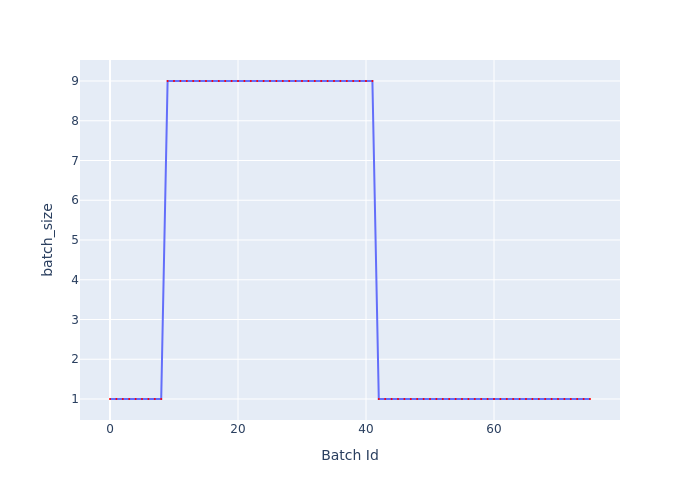

Source data for this figure (header and first rows):
Batch Id, batch_size
0, 1
1, 1
2, 1
3, 1
4, 1
5, 1
6, 1
7, 1
8, 1
9, 9
10, 9
11, 9
12, 9
13, 9
14, 9
15, 9
16, 9
17, 9
18, 9
19, 9
20, 9
21, 9
22, 9
23, 9
24, 9
25, 9
26, 9
27, 9
28, 9
29, 9
30, 9
31, 9
32, 9
33, 9
34, 9
35, 9
36, 9
37, 9
38, 9
39, 9
40, 9
41, 9
42, 1
43, 1
44, 1
45, 1
46, 1
47, 1
48, 1
49, 1
50, 1
51, 1
52, 1
53, 1
54, 1
55, 1
56, 1
57, 1
58, 1
59, 1
... 16 more rows
